Photos from the image-classification dataset "images" in the GitHub repository 2026-1-NCC5/Projeto10. Its 6 classes are: acucar, arroz, cafe, feijao, macarrao, outros.

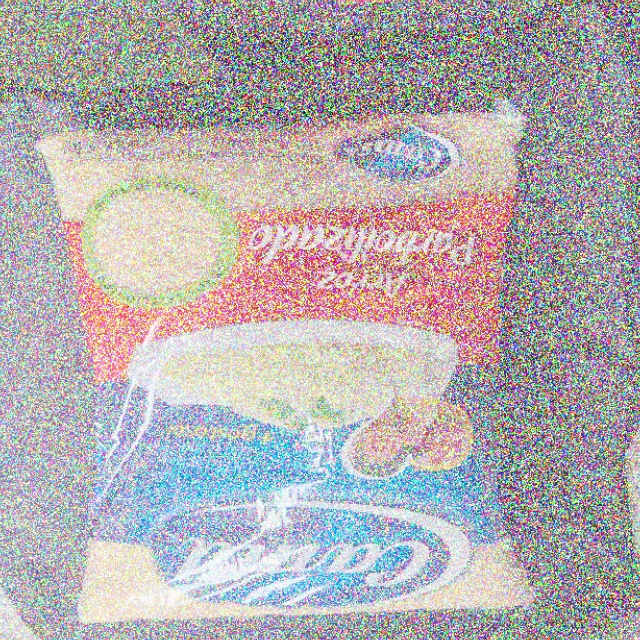
Label: arroz

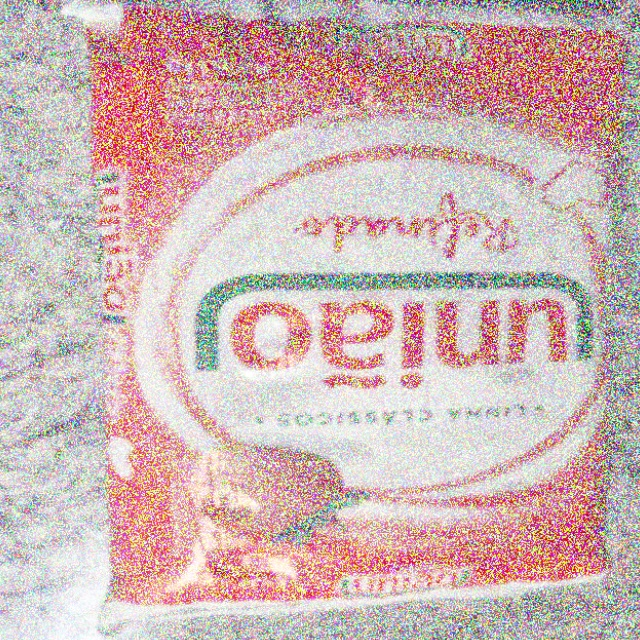
Label: outros

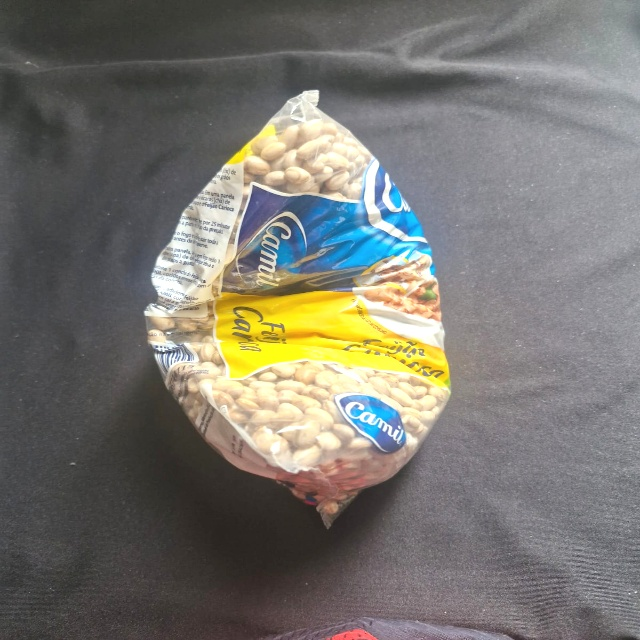
Label: feijao

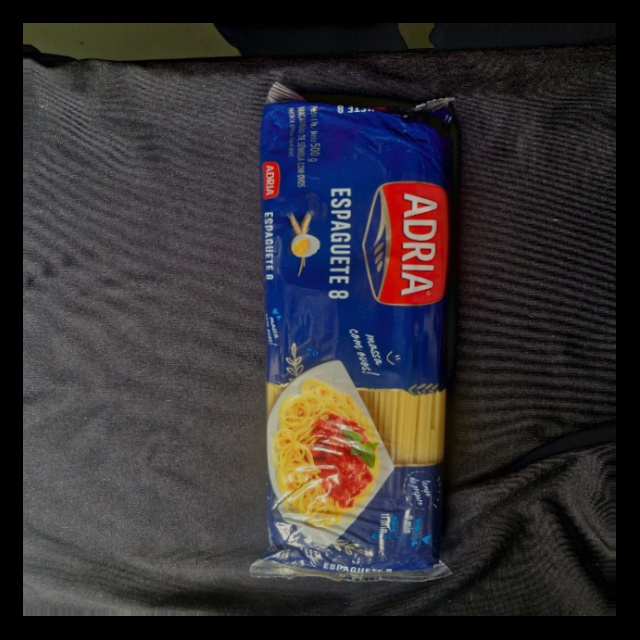
Label: outros

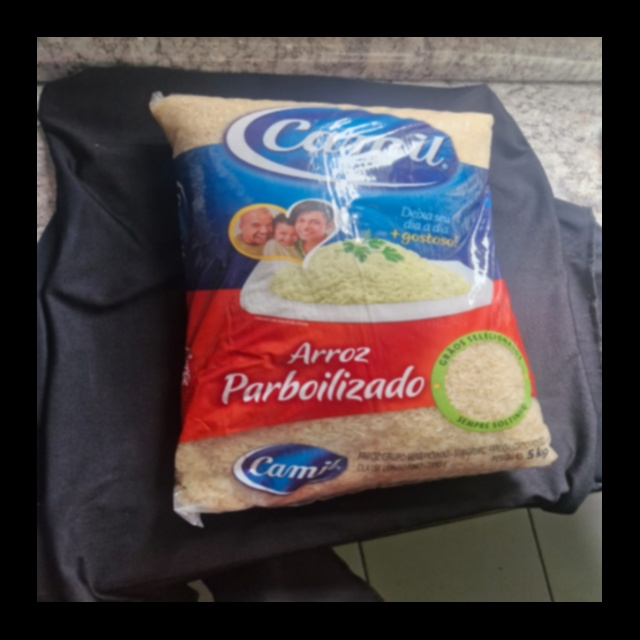
Label: arroz

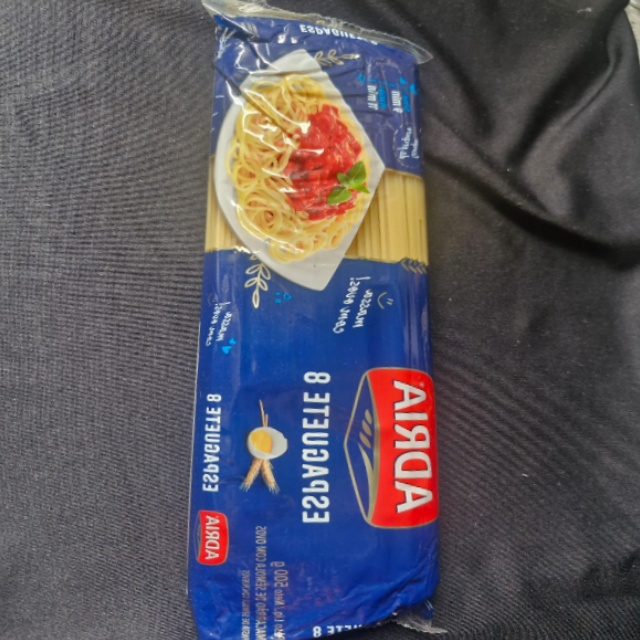
Label: outros
